The GitHub repository ibenbr/QuickDraw-Project contains a labelled image folder "Splitted_Dataset" with 5 categories: butterfly, cat, dog, elephant, kangaroo. Examples follow, each with its label.

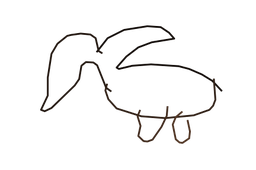
Label: elephant

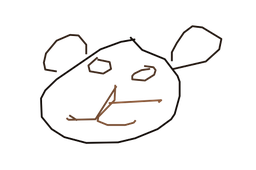
Label: dog

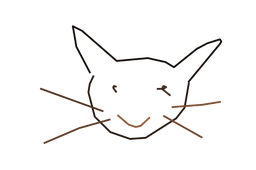
Label: cat

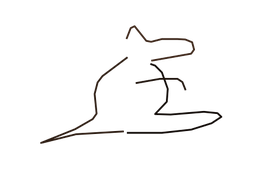
Label: kangaroo

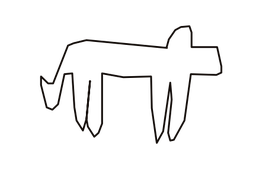
Label: dog

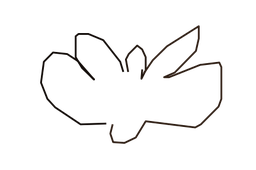
Label: butterfly
